Run: headless pygame with SDL's dummy video driver; simulated clock (each Clock.tick advances the game by its frame time, no real sleeping); random seed 0; keys injected as events and as key.get_pressed() state; no mouse input.
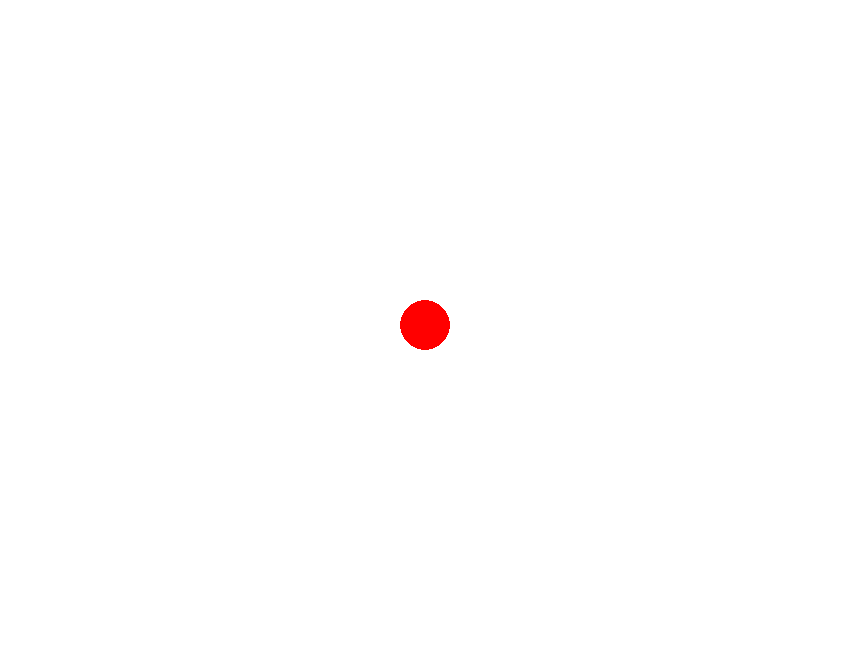
Frame 1 of 4 · flips 1–60 · no input
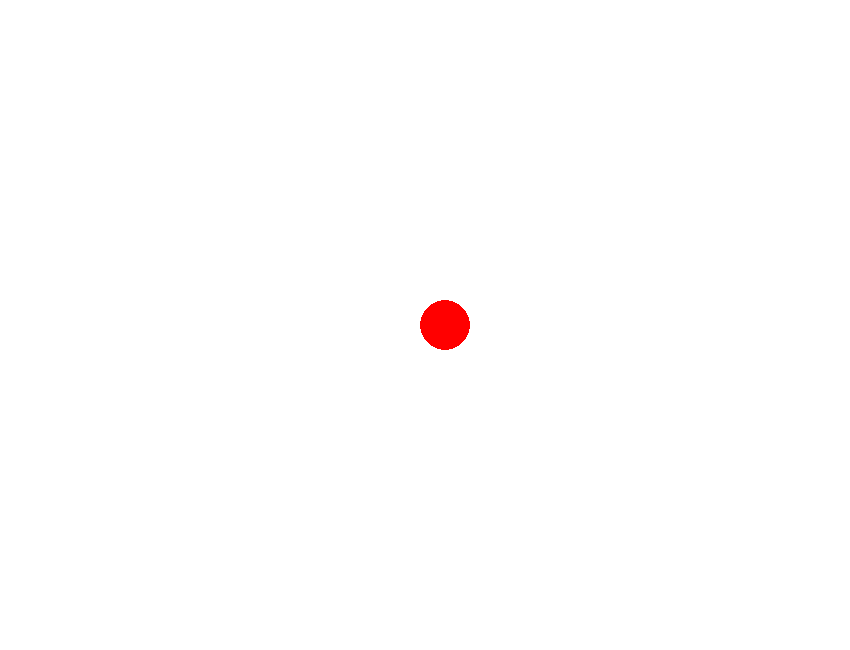
Frame 2 of 4 · flips 61–180 · tapped SPACE, RETURN · held RIGHT (→), D
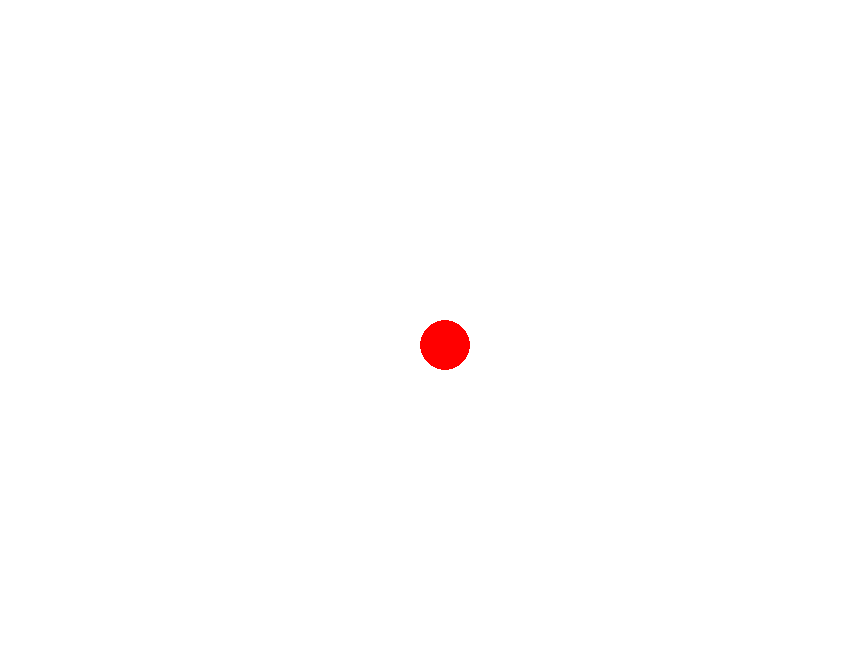
Frame 3 of 4 · flips 181–300 · held DOWN (↓), S
Frame 4 of 4 · flips 301–420 · held LEFT (←), A, UP (↑), W · screen same as frame 1, image omitted

The pygame program that drew these frames:

 
import pygame 
pygame.init()
WIDTH, HEIGHT = 850, 650
FPS = 30
#color
WHITE = (255,255,255)
BLACK = (0,0,0)
RED = (255,0,0 )
GREEN = (0,255,0)
BLUE = (0,0,255)
#Initialization 
screen = pygame.display.set_mode((WIDTH,HEIGHT))
pygame.display.set_caption("Red Ball")
clock = pygame.time.Clock()
finished = False
circ_x,circ_y = WIDTH//2, HEIGHT//2
RAD = 25
step = 20
dx, dy = 0, 0 
while not finished:
    clock.tick(FPS)
    screen.fill(WHITE)
    for event in pygame.event.get():
        if event.type == pygame.QUIT:
            finished = True
        if event.type == pygame.KEYDOWN:
            if event.key == pygame.K_RIGHT and circ_x + RAD  < WIDTH:
                circ_x += step
            if event.key == pygame.K_LEFT and circ_x - RAD > 0:
                circ_x -= step
            if event.key == pygame.K_UP and circ_y - RAD > 0:
                circ_y -= step
            if event.key == pygame.K_DOWN and circ_y + RAD < HEIGHT:
                circ_y += step
    pygame.draw.circle(screen, RED, (circ_x,circ_y),RAD)
    pygame.display.flip()
pygame.quit()
